Run: headless pygame with SDL's dummy video driver; simulated clock (each Clock.tick advances the game by its frame time, no real sleeping); random seed 0; keys injected as events and as key.get_pressed() state; no mouse input.
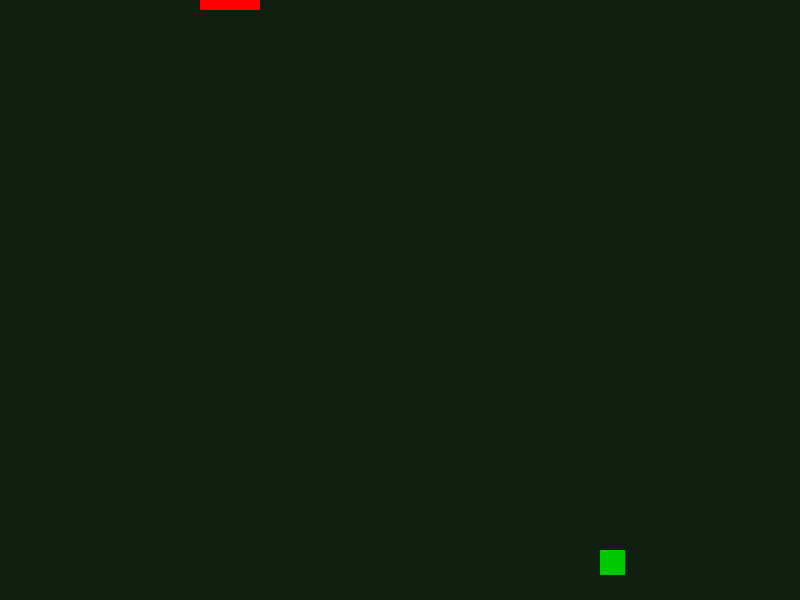
Frame 1 of 4 · flips 1–60 · no input
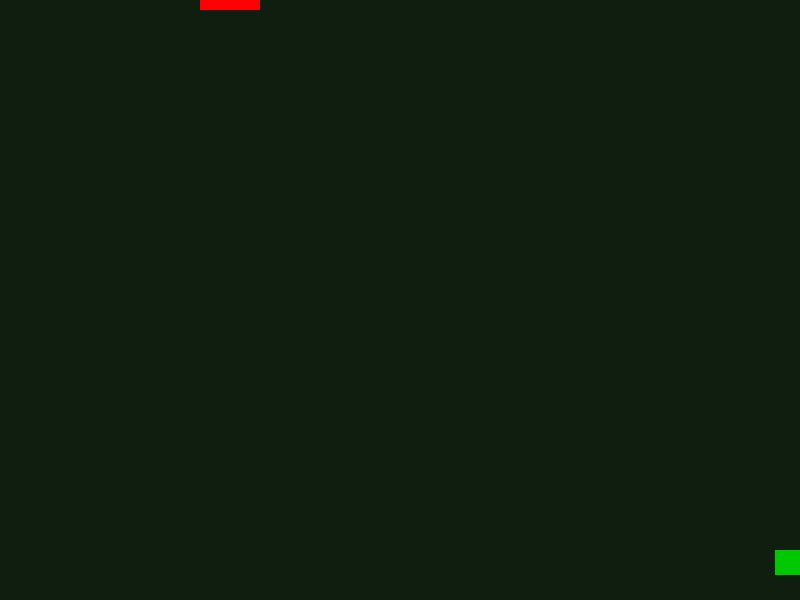
Frame 2 of 4 · flips 61–180 · tapped SPACE, RETURN · held RIGHT (→), D
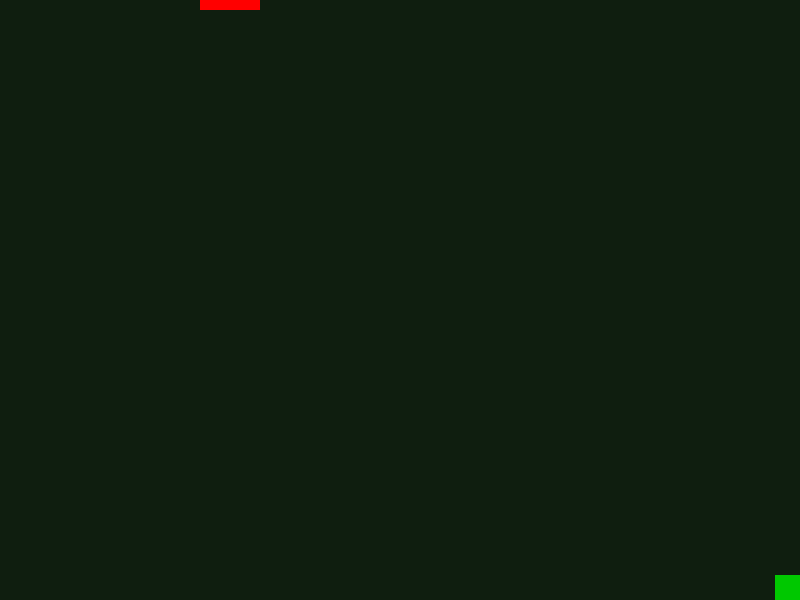
Frame 3 of 4 · flips 181–300 · held DOWN (↓), S
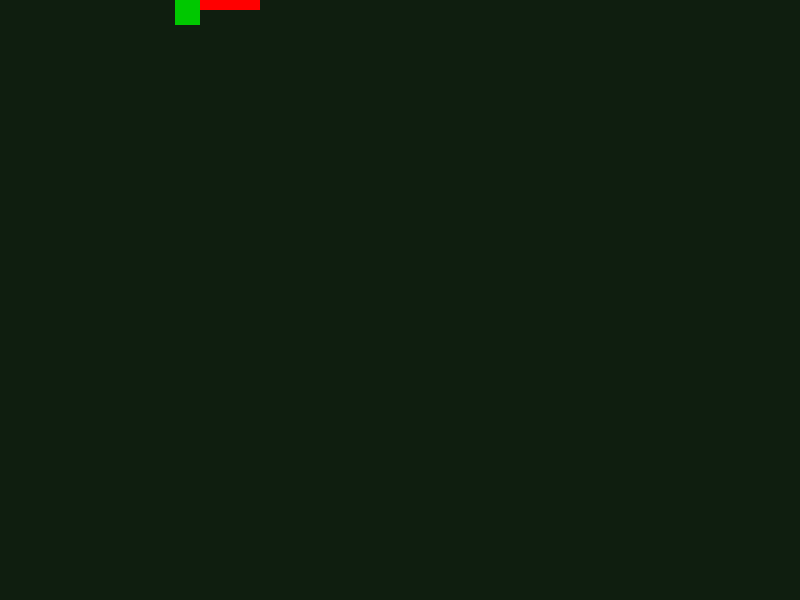
Frame 4 of 4 · flips 301–420 · held LEFT (←), A, UP (↑), W

The pygame program that drew these frames:

import pygame
import random
import time

#window dimensions
screen_width = 800
screen_height = 600
screen_dimensions = (screen_width,screen_height)

door = pygame.Rect(200, 0, 60, 10)
door_color = 'Red'

class Player():
    def __init__(self, x, y, size, health=100):
        self.size = size
        self.x = x
        self.y = y
        self.color = pygame.Color(0, 210, 0)
        self.health = health
        self.dead = False

    def update(self):
        #checks health for death
        if self.health < 0:
            self.dead = True

    def borders(self):
        if self.y <= 0:
            self.y = 0
        elif self.y >= screen_height:
            self.y = screen_height
        
        if self.x <= 0:
            self.x = 0
        elif self.x >= screen_width:
            self.x = screen_width
    
    def draw(self):
        if self.dead:
            return
        screen_dimensions.blit()

def main():
    pygame.init()
    pygame.display.set_caption("Simple RPG")
    screen = pygame.display.set_mode(screen_dimensions)
    clock = pygame.time.Clock()

    #player constants
    x = 600
    y = 550
    width = 25
    height = 25
    velo = 5
    
    #game loop
    running = True
    while running:

        #event handler
        for event in pygame.event.get():
            if event.type == pygame.QUIT:
                running = False
        #movement
        keys = pygame.key.get_pressed()
        if keys[pygame.K_w] and y > 0:
            y -= velo
        if keys[pygame.K_a] and x > 0:
            x -= velo
        if keys[pygame.K_s] and y < screen_height - height:
            y += velo
        if keys[pygame.K_d] and x < screen_width - width:
            x += velo
        
        #background fill
        screen.fill((15,30,15))
        
        #player rectangle
        pygame.draw.rect(screen, (0,200,0), (x, y, width, height))
        pygame.draw.rect(screen, door_color, door)
        
        pygame.display.update()
        clock.tick(60) #fps


if __name__ == "__main__":
    main()
